Labelled photos from "charts", an image-classification folder in dineshram0987/learningpath. The possible labels are: bar chart, box plot, histogram, line chart, pie chart, scatter plot.

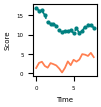
Label: line chart

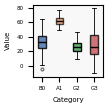
Label: box plot

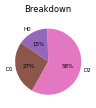
Label: pie chart

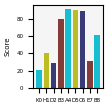
Label: bar chart

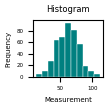
Label: histogram

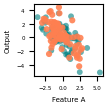
Label: scatter plot
